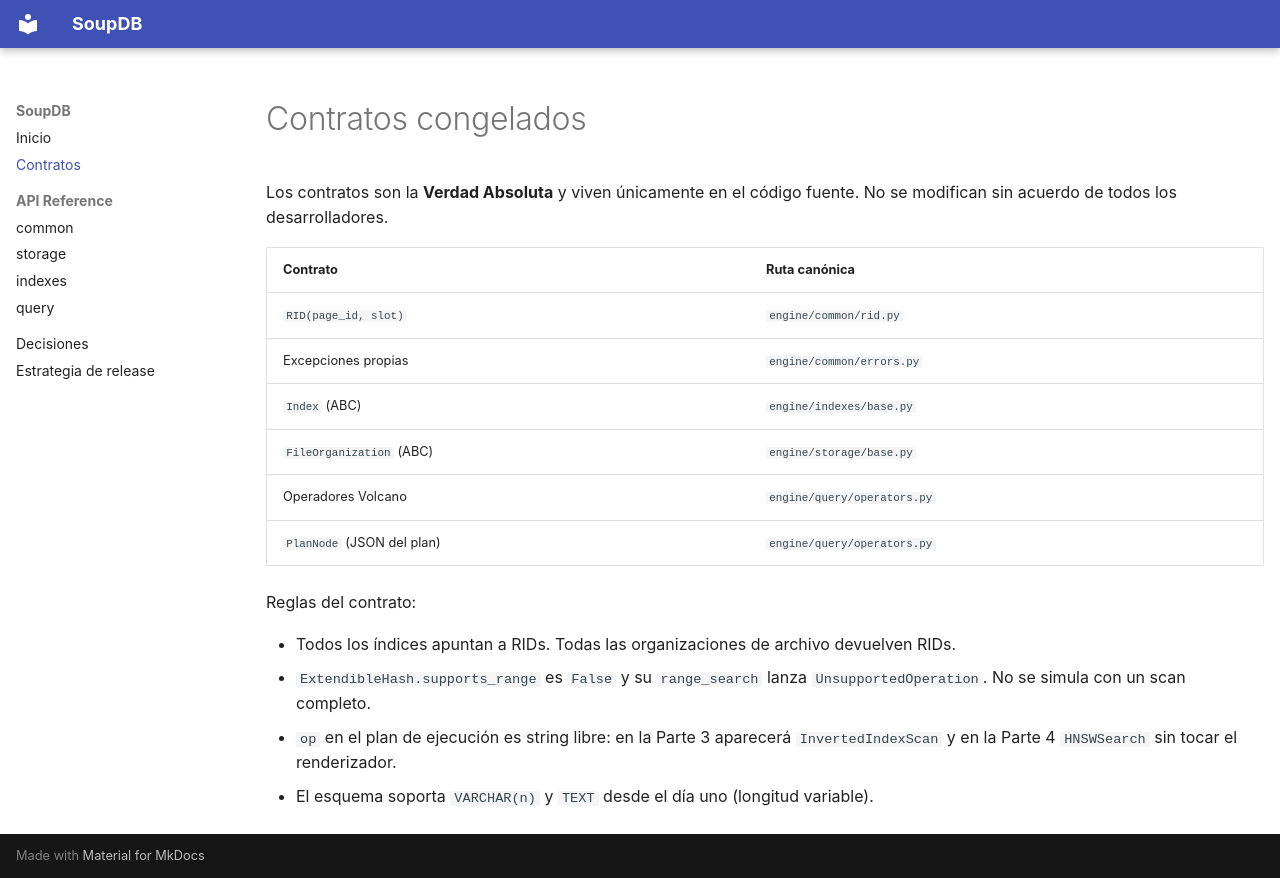

repository: BD2-Project/SoupBD · page: contratos/index.html · generator: mkdocs

# Contratos congelados

Los contratos son la **Verdad Absoluta** y viven únicamente en el código fuente. No se modifican sin acuerdo de todos los desarrolladores.

| Contrato | Ruta canónica |
|---|---|
| `RID(page_id, slot)` | `engine/common/rid.py` |
| Excepciones propias | `engine/common/errors.py` |
| `Index` (ABC) | `engine/indexes/base.py` |
| `FileOrganization` (ABC) | `engine/storage/base.py` |
| Operadores Volcano | `engine/query/operators.py` |
| `PlanNode` (JSON del plan) | `engine/query/operators.py` |

Reglas del contrato:

- Todos los índices apuntan a RIDs. Todas las organizaciones de archivo devuelven RIDs.
- `ExtendibleHash.supports_range` es `False` y su `range_search` lanza `UnsupportedOperation`. No se simula con un scan completo.
- `op` en el plan de ejecución es string libre: en la Parte 3 aparecerá `InvertedIndexScan` y en la Parte 4 `HNSWSearch` sin tocar el renderizador.
- El esquema soporta `VARCHAR(n)` y `TEXT` desde el día uno (longitud variable).
